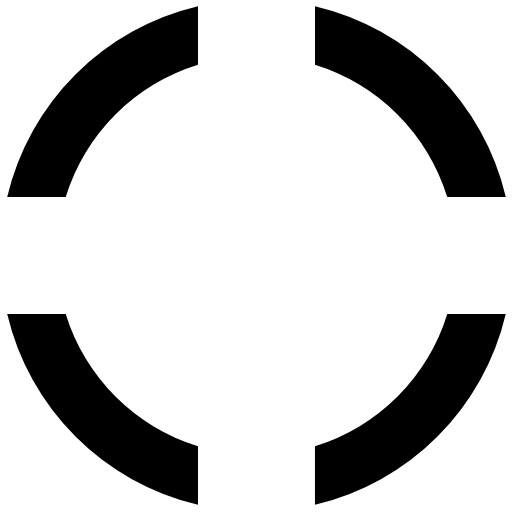
t = 0.00 s
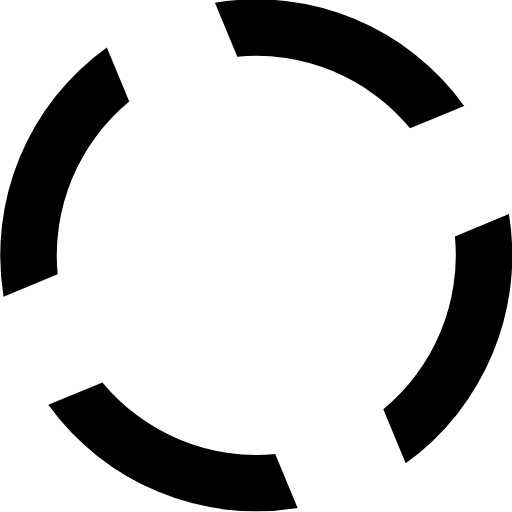
t = 0.35 s
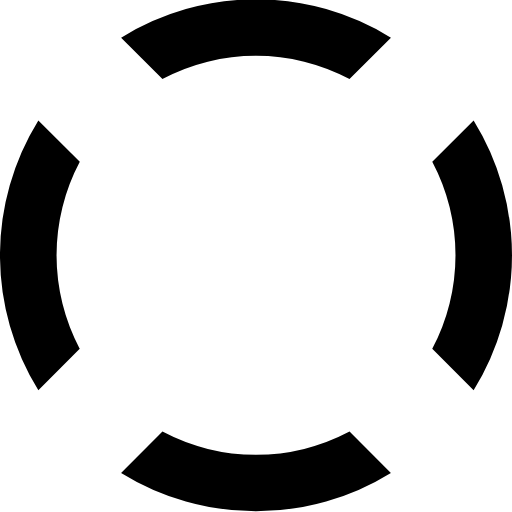
t = 0.70 s
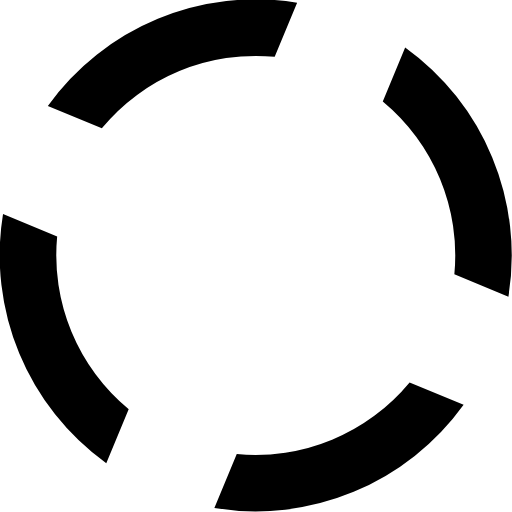
t = 1.05 s

The animated SVG that drew these frames (rendered in a browser with its animation timeline set to each time). Animation: 1 SMIL element (animateTransform=1); one cycle of 1.40 s, repeats indefinitely.

<?xml version="1.0" encoding="UTF-8" standalone="no"?><svg xmlns:svg="http://www.w3.org/2000/svg" xmlns="http://www.w3.org/2000/svg" xmlns:xlink="http://www.w3.org/1999/xlink" version="1.0" width="64px" height="64px" viewBox="0 0 128 128" xml:space="preserve"><g><path d="M78.75 16.18V1.56a64.1 64.1 0 0 1 47.7 47.7H111.8a49.98 49.98 0 0 0-33.07-33.08zM16.43 49.25H1.8a64.1 64.1 0 0 1 47.7-47.7V16.2a49.98 49.98 0 0 0-33.07 33.07zm33.07 62.32v14.62A64.1 64.1 0 0 1 1.8 78.5h14.63a49.98 49.98 0 0 0 33.07 33.07zm62.32-33.07h14.62a64.1 64.1 0 0 1-47.7 47.7v-14.63a49.98 49.98 0 0 0 33.08-33.07z" fill="#000000"/><animateTransform attributeName="transform" type="rotate" from="0 64 64" to="-90 64 64" dur="1400ms" repeatCount="indefinite"></animateTransform></g></svg>